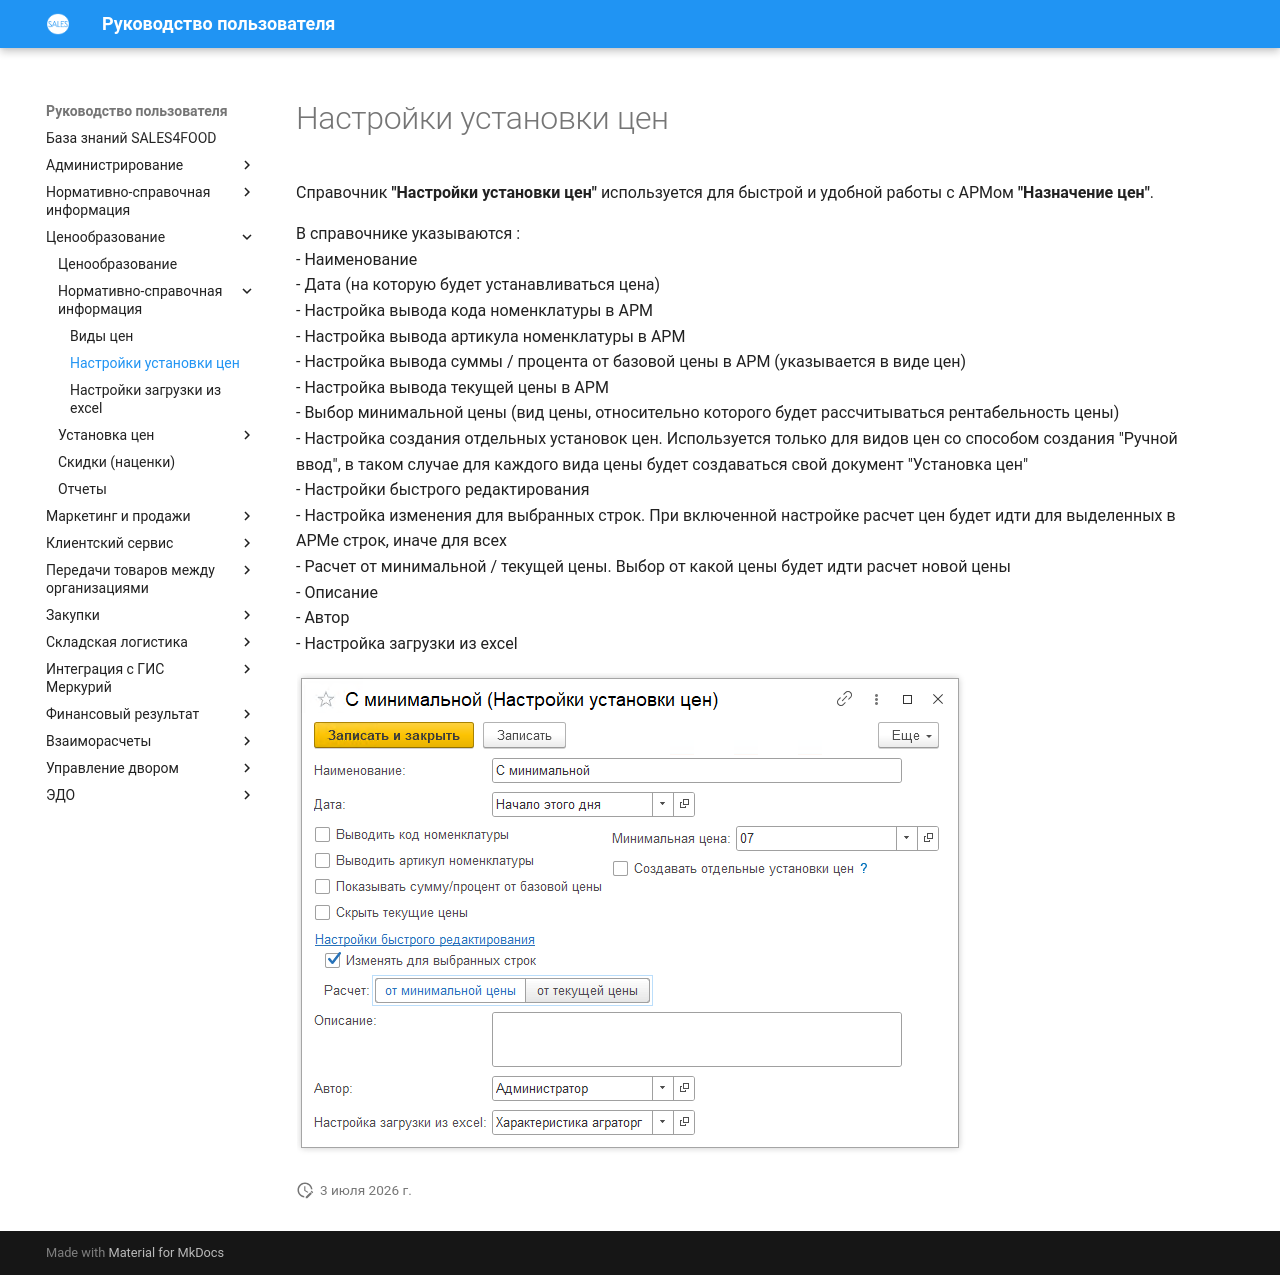

repository: Konstanta-it/sales4food · page: Pricing/MasterData/PriceSettingSettings/PriceSettingSettings/index.html · generator: mkdocs

# Настройки установки цен

Справочник **"Настройки установки цен"** используется для быстрой и удобной работы с АРМом **"Назначение цен"**.

В справочнике указываются :  
- Наименование  
- Дата (на которую будет устанавливаться цена)  
- Настройка вывода кода номенклатуры в АРМ  
- Настройка вывода артикула номенклатуры в АРМ  
- Настройка вывода суммы / процента от базовой цены в АРМ (указывается в виде цен)  
- Настройка вывода текущей цены в АРМ  
- Выбор минимальной цены (вид цены, относительно которого будет рассчитываться рентабельность цены)  
- Настройка создания отдельных установок цен. Используется только для видов цен со способом создания "Ручной ввод", в таком случае для каждого вида цены будет создаваться свой документ "Установка цен"  
- Настройки быстрого редактирования  
  - Настройка изменения для выбранных строк. При включенной настройке расчет цен будет идти для выделенных в АРМе строк, иначе для всех  
  - Расчет от минимальной / текущей цены. Выбор от какой цены будет идти расчет новой цены  
- Описание  
- Автор  
- Настройка загрузки из excel  

![1]

[1]: Settings.png
